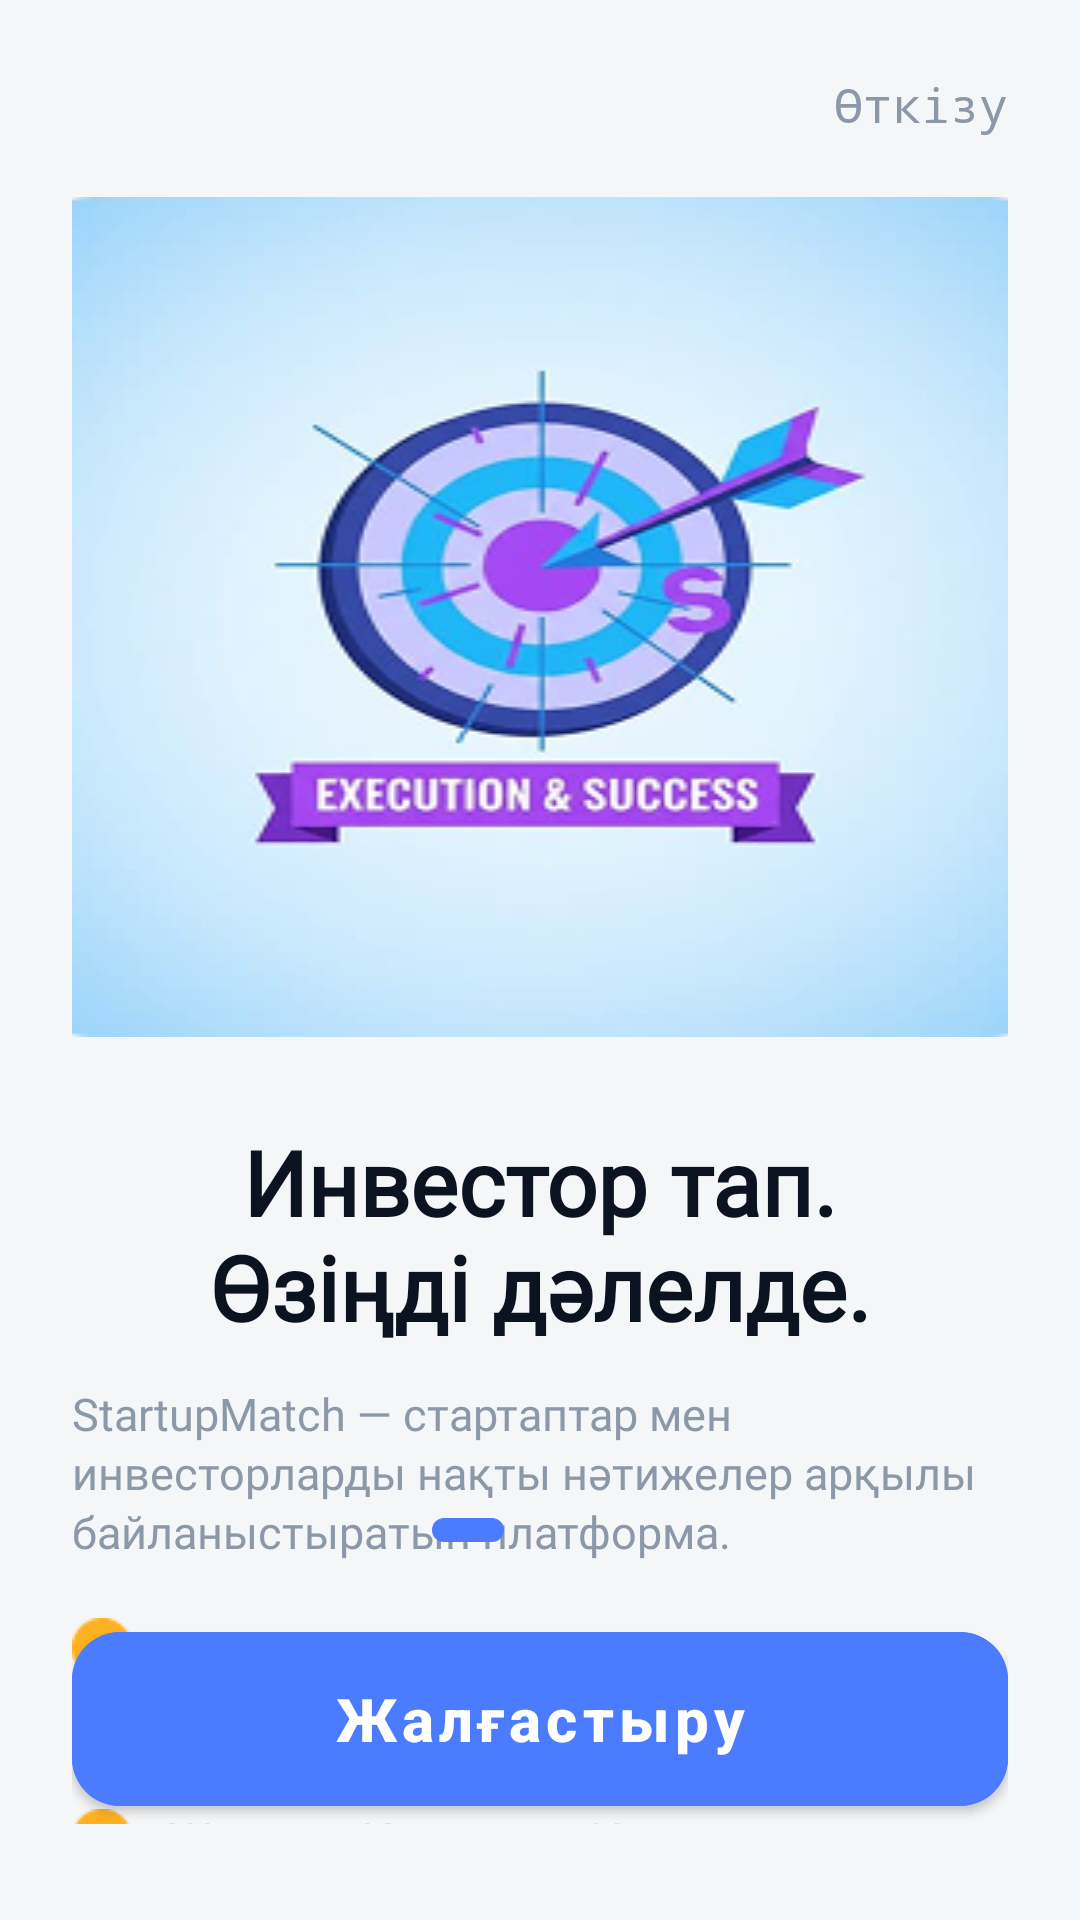

The Android layout XML behind this screen, and the referenced resources:
<!-- AndroidManifest.xml: application theme Theme.StartupMatch -->
<!-- res/layout/activity_onboarding.xml -->
<?xml version="1.0" encoding="utf-8"?>
<androidx.constraintlayout.widget.ConstraintLayout xmlns:android="http://schemas.android.com/apk/res/android"
    xmlns:app="http://schemas.android.com/apk/res-auto"
    android:layout_width="match_parent"
    android:layout_height="match_parent"
    android:background="@color/onboarding_background"
    android:paddingStart="24dp"
    android:paddingTop="24dp"
    android:paddingEnd="24dp"
    android:paddingBottom="32dp">

    <TextView
        android:id="@+id/textSkip"
        android:layout_width="wrap_content"
        android:layout_height="wrap_content"
        android:text="@string/onboarding_skip"
        android:textColor="@color/onboarding_subtitle"
        android:textSize="16sp"
        android:fontFamily="monospace"
        app:layout_constraintEnd_toEndOf="parent"
        app:layout_constraintTop_toTopOf="parent" />

    <ImageView
        android:id="@+id/imageHero"
        android:layout_width="360dp"
        android:layout_height="280dp"
        android:layout_marginTop="20dp"
        android:contentDescription="@string/onboarding_hero_content_description"
        android:scaleType="fitXY"
        android:src="@drawable/onboarding_img4"
        app:layout_constraintEnd_toEndOf="parent"
        app:layout_constraintStart_toStartOf="parent"
        app:layout_constraintTop_toBottomOf="@id/textSkip" />

    <TextView
        android:id="@+id/textTitle"
        android:layout_width="0dp"
        android:layout_height="wrap_content"
        android:layout_marginTop="28dp"
        android:gravity="center"
        android:fontFamily="@font/inter_semibold"
        android:text="@string/onboarding_screen1_title"
        android:textColor="@color/onboarding_text_primary"
        android:textSize="30sp"
        android:textStyle="bold"
        app:layout_constraintEnd_toEndOf="parent"
        app:layout_constraintStart_toStartOf="parent"
        app:layout_constraintTop_toBottomOf="@id/imageHero" />

    <TextView
        android:id="@+id/textSubtitle"
        android:layout_width="0dp"
        android:layout_height="wrap_content"
        android:layout_marginTop="12dp"
        android:fontFamily="@font/inter_light"
        android:lineSpacingExtra="2dp"
        android:text="@string/onboarding_screen1_subtitle"
        android:textColor="@color/onboarding_subtitle"
        android:textSize="15sp"
        app:layout_constraintEnd_toEndOf="parent"
        app:layout_constraintStart_toStartOf="parent"
        app:layout_constraintTop_toBottomOf="@id/textTitle" />

    <LinearLayout
        android:id="@+id/bulletsContainer"
        android:layout_width="0dp"
        android:layout_height="wrap_content"
        android:layout_marginTop="18dp"
        android:orientation="vertical"
        app:layout_constraintEnd_toEndOf="parent"
        app:layout_constraintStart_toStartOf="parent"
        app:layout_constraintTop_toBottomOf="@id/textSubtitle">

        <LinearLayout
            android:id="@+id/bulletRow1"
            android:layout_width="wrap_content"
            android:layout_height="wrap_content"
            android:layout_marginBottom="10dp"
            android:gravity="center_vertical"
            android:orientation="horizontal">

            <TextView
                android:layout_width="20dp"
                android:layout_height="20dp"
                android:gravity="center"
                android:background="@drawable/onboard_dot"
                android:textColor="@color/onboarding_bullet_dark"
                android:textSize="14sp" />

            <TextView
                android:id="@+id/textBullet1"
                android:layout_width="wrap_content"
                android:layout_height="wrap_content"
                android:layout_marginStart="12dp"
                android:fontFamily="@font/inter_medium"
                android:text="@string/onboarding_bullet_1"
                android:textColor="@color/onboarding_text_primary"
                android:textSize="16sp" />
        </LinearLayout>

        <LinearLayout
            android:id="@+id/bulletRow2"
            android:layout_width="wrap_content"
            android:layout_height="wrap_content"
            android:layout_marginBottom="10dp"
            android:gravity="center_vertical"
            android:orientation="horizontal">

            <TextView
                android:layout_width="20dp"
                android:layout_height="20dp"
                android:gravity="center"
                android:background="@drawable/onboard_dot"
                android:textColor="@color/onboarding_bullet_dark"
                android:textSize="14sp" />

            <TextView
                android:id="@+id/textBullet2"
                android:layout_width="wrap_content"
                android:layout_height="wrap_content"
                android:layout_marginStart="12dp"
                android:fontFamily="@font/inter_medium"
                android:text="@string/onboarding_bullet_2"
                android:textColor="@color/onboarding_text_primary"
                android:textSize="16sp" />
        </LinearLayout>

        <LinearLayout
            android:id="@+id/bulletRow3"
            android:layout_width="wrap_content"
            android:layout_height="wrap_content"
            android:layout_marginBottom="10dp"
            android:gravity="center_vertical"
            android:orientation="horizontal">

            <TextView
                android:layout_width="20dp"
                android:layout_height="20dp"
                android:gravity="center"
                android:background="@drawable/onboard_dot"
                android:textColor="@color/onboarding_bullet_dark"
                android:textSize="14sp" />

            <TextView
                android:id="@+id/textBullet3"
                android:layout_width="wrap_content"
                android:layout_height="wrap_content"
                android:layout_marginStart="12dp"
                android:fontFamily="@font/inter_medium"
                android:text="@string/onboarding_bullet_3"
                android:textColor="@color/onboarding_text_primary"
                android:textSize="16sp" />
        </LinearLayout>

        <LinearLayout
            android:id="@+id/bulletRow4"
            android:layout_width="wrap_content"
            android:layout_height="wrap_content"
            android:layout_marginBottom="10dp"
            android:gravity="center_vertical"
            android:orientation="horizontal"
            android:visibility="gone">

            <TextView
                android:layout_width="20dp"
                android:layout_height="20dp"
                android:gravity="center"
                android:background="@drawable/onboard_dot"
                android:textColor="@color/onboarding_bullet_dark"
                android:textSize="14sp" />

            <TextView
                android:id="@+id/textBullet4"
                android:layout_width="wrap_content"
                android:layout_height="wrap_content"
                android:layout_marginStart="12dp"
                android:fontFamily="@font/inter_medium"
                android:textColor="@color/onboarding_text_primary"
                android:textSize="16sp" />
        </LinearLayout>

        <LinearLayout
            android:id="@+id/bulletRow5"
            android:layout_width="wrap_content"
            android:layout_height="wrap_content"
            android:gravity="center_vertical"
            android:orientation="horizontal"
            android:visibility="gone">

            <TextView
                android:layout_width="20dp"
                android:layout_height="20dp"
                android:gravity="center"
                android:background="@drawable/onboard_dot"
                android:textColor="@color/onboarding_bullet_dark"
                android:textSize="14sp" />

            <TextView
                android:id="@+id/textBullet5"
                android:layout_width="wrap_content"
                android:layout_height="wrap_content"
                android:layout_marginStart="12dp"
                android:fontFamily="@font/inter_medium"
                android:textColor="@color/onboarding_text_primary"
                android:textSize="16sp" />
        </LinearLayout>
    </LinearLayout>

    <LinearLayout
        android:id="@+id/layoutHighlight"
        android:layout_width="0dp"
        android:layout_height="wrap_content"
        android:layout_marginTop="16dp"
        android:orientation="vertical"
        android:paddingStart="16dp"
        android:paddingTop="17dp"
        android:paddingEnd="16dp"
        android:paddingBottom="17dp"
        android:visibility="visible"
        app:layout_constraintEnd_toEndOf="parent"
        app:layout_constraintStart_toStartOf="parent"
        app:layout_constraintTop_toBottomOf="@id/bulletsContainer">

        <TextView
            android:id="@+id/textHighlight"
            android:layout_width="match_parent"
            android:layout_height="wrap_content"
            android:gravity="center"
            android:text="🔥 Жаса → Көрсет → Қаржы ал"
            android:textColor="#974EEB"
            android:textSize="20sp"
            android:textStyle="bold" />
    </LinearLayout>

    <LinearLayout
        android:id="@+id/progressContainer"
        android:layout_width="wrap_content"
        android:layout_height="8dp"
        android:layout_marginBottom="24dp"
        android:gravity="center"
        android:orientation="horizontal"
        app:layout_constraintBottom_toTopOf="@id/buttonContinue"
        app:layout_constraintEnd_toEndOf="parent"
        app:layout_constraintStart_toStartOf="parent">

        <View
            android:id="@+id/dot1"
            android:layout_width="24dp"
            android:layout_height="8dp"
            android:layout_marginEnd="8dp"
            android:background="@drawable/bg_onboarding_dot_active" />

        <View
            android:id="@+id/dot2"
            android:layout_width="8dp"
            android:layout_height="8dp"
            android:layout_marginEnd="8dp"
            android:background="@drawable/bg_onboarding_dot_inactive" />

        <View
            android:id="@+id/dot3"
            android:layout_width="8dp"
            android:layout_height="8dp"
            android:layout_marginEnd="8dp"
            android:background="@drawable/bg_onboarding_dot_inactive" />

        <View
            android:id="@+id/dot4"
            android:layout_width="8dp"
            android:layout_height="8dp"
            android:background="@drawable/bg_onboarding_dot_inactive" />
    </LinearLayout>

    <com.google.android.material.button.MaterialButton
        android:id="@+id/buttonContinue"
        style="@style/Widget.MaterialComponents.Button"
        android:layout_width="0dp"
        android:layout_height="70dp"
        android:backgroundTint="@color/onboarding_primary"
        android:text="@string/onboarding_continue"
        android:textAllCaps="false"
        android:textColor="@android:color/white"
        android:textSize="20sp"
        android:textStyle="bold"
        app:cornerRadius="16dp"
        app:layout_constraintBottom_toBottomOf="parent"
        app:layout_constraintEnd_toEndOf="parent"
        app:layout_constraintStart_toStartOf="parent" />

</androidx.constraintlayout.widget.ConstraintLayout>
<!-- resources referenced by this layout -->
<resources>
  <color name="onboarding_background">#FFF5F6F8</color>
  <color name="onboarding_bullet_dark">#FF1F2937</color>
  <color name="onboarding_primary">#FF4B7CFF</color>
  <color name="onboarding_subtitle">#FF8B98A8</color>
  <color name="onboarding_text_primary">#FF0B1220</color>
  <!-- drawable bg_onboarding_dot_active (drawable) -->
  <?xml version="1.0" encoding="utf-8"?>
  <shape xmlns:android="http://schemas.android.com/apk/res/android"
      android:shape="rectangle">
      <solid android:color="@color/onboarding_primary" />
      <corners android:radius="4dp" />
  </shape>
  <!-- drawable onboard_dot: png bitmap (drawable, 510 bytes) -->
  <!-- drawable onboarding_img4: png bitmap (drawable, 71762 bytes) -->
  <string name="onboarding_bullet_1">Идея емес — нәтиже көрсет</string>
  <string name="onboarding_bullet_2">Нақты инвесторларға шық</string>
  <string name="onboarding_bullet_3">Жаса → Көрсет → Қаржы ал</string>
  <string name="onboarding_continue">Жалғастыру</string>
  <string name="onboarding_hero_content_description">Onboarding illustration</string>
  <string name="onboarding_screen1_subtitle">StartupMatch — стартаптар мен инвесторларды нақты нәтижелер арқылы байланыстыратын платформа.</string>
  <string name="onboarding_screen1_title">Инвестор тап.\nӨзіңді дәлелде.</string>
  <string name="onboarding_skip">Өткізу</string>
  <style name="Theme.StartupMatch" parent="Theme.MaterialComponents.DayNight.NoActionBar">
          
          <item name="colorPrimary">@color/purple_500</item>
          <item name="colorPrimaryVariant">@color/purple_700</item>
          <item name="colorOnPrimary">@color/white</item>
          
          <item name="colorSecondary">@color/teal_200</item>
          <item name="colorSecondaryVariant">@color/teal_700</item>
          <item name="colorOnSecondary">@color/black</item>
          
          <item name="android:statusBarColor">?attr/colorPrimaryVariant</item>
          
      </style>
  <color name="purple_500">#FF4B7CFF</color>
  <color name="purple_700">#FF375FCC</color>
  <color name="white">#FFFFFFFF</color>
  <color name="teal_200">#FF03DAC5</color>
  <color name="teal_700">#FF018786</color>
  <color name="black">#FF000000</color>
</resources>
